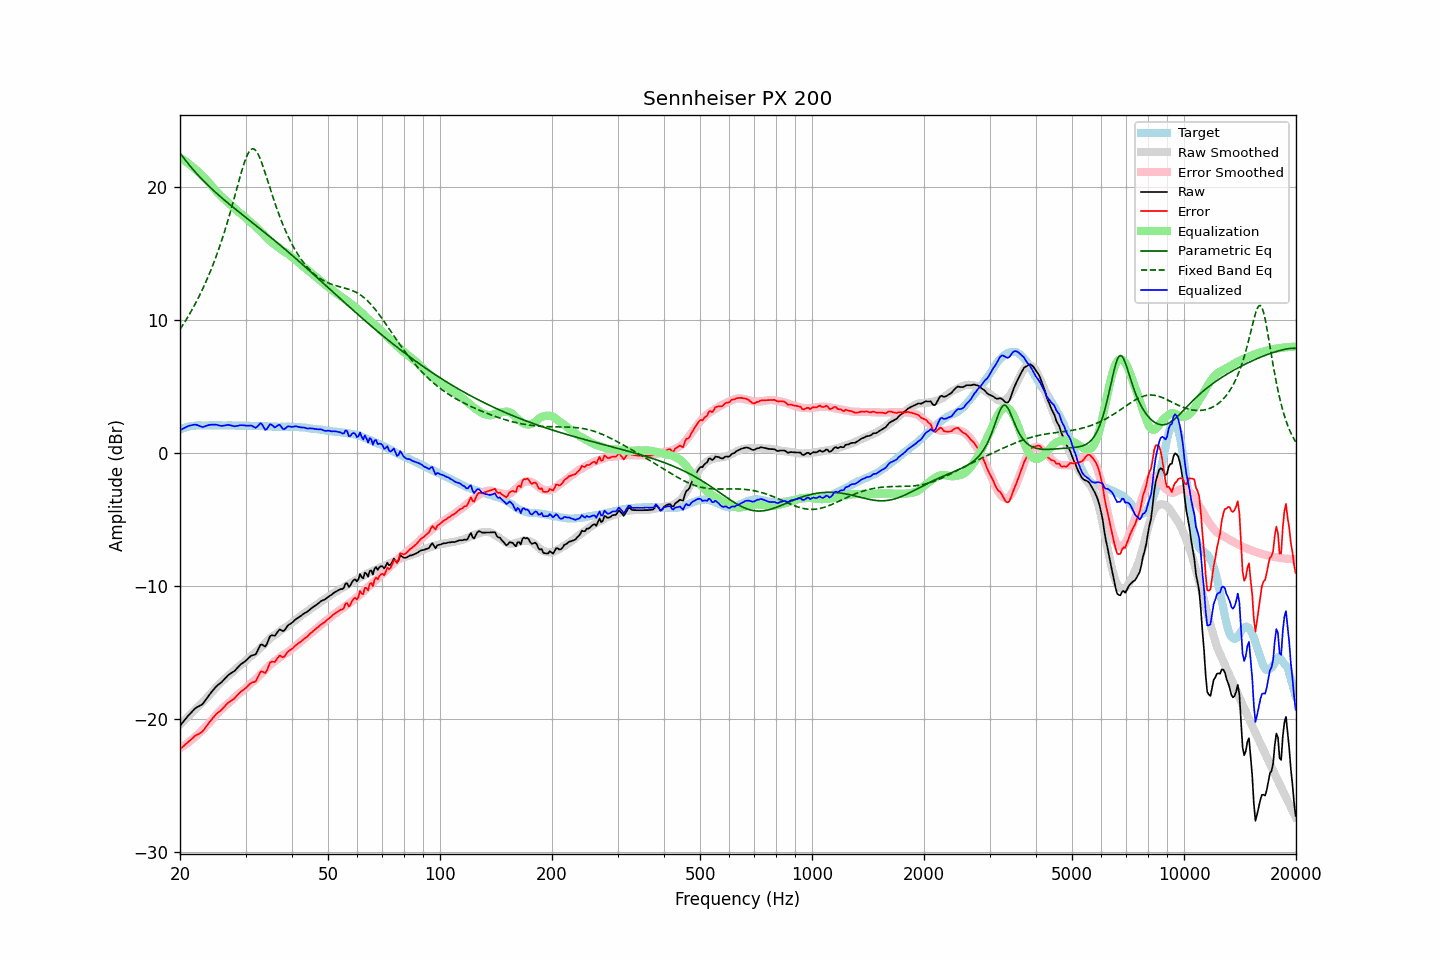

The table this chart was drawn from, first rows:
frequency, raw, error, smoothed, error_smoothed, equalization, parametric_eq, fixed_band_eq, equalized_raw, equalized_smoothed, target
20.00, -20.49, -22.25, -20.39, -22.18, 22.18, 22.53, 9.28, 1.69, 1.79, 1.76
20.20, -20.34, -22.15, -20.28, -22.11, 22.11, 22.37, 9.47, 1.76, 1.82, 1.81
20.40, -20.19, -22.05, -20.17, -22.03, 22.03, 22.21, 9.65, 1.83, 1.86, 1.86
20.61, -20.05, -21.93, -20.05, -21.94, 21.94, 22.05, 9.84, 1.90, 1.89, 1.89
20.81, -19.89, -21.83, -19.93, -21.86, 21.86, 21.89, 10.04, 1.96, 1.92, 1.94
21.02, -19.75, -21.73, -19.82, -21.76, 21.76, 21.74, 10.24, 2.01, 1.95, 1.98
21.23, -19.62, -21.62, -19.70, -21.67, 21.67, 21.59, 10.44, 2.05, 1.97, 2.00
21.44, -19.50, -21.52, -19.58, -21.57, 21.57, 21.45, 10.65, 2.07, 2.00, 2.02
21.66, -19.37, -21.41, -19.46, -21.47, 21.47, 21.31, 10.87, 2.10, 2.02, 2.03
21.87, -19.24, -21.28, -19.34, -21.37, 21.37, 21.17, 11.09, 2.13, 2.03, 2.04
22.09, -19.14, -21.20, -19.21, -21.26, 21.26, 21.03, 11.32, 2.12, 2.05, 2.06
22.31, -19.07, -21.14, -19.09, -21.15, 21.15, 20.90, 11.55, 2.08, 2.06, 2.07
22.54, -19.01, -21.09, -18.98, -21.05, 21.05, 20.77, 11.79, 2.03, 2.07, 2.07
22.76, -18.94, -21.01, -18.86, -20.93, 20.93, 20.64, 12.04, 1.99, 2.07, 2.07
22.99, -18.87, -20.93, -18.74, -20.81, 20.81, 20.52, 12.29, 1.94, 2.07, 2.06
23.22, -18.71, -20.77, -18.61, -20.69, 20.69, 20.39, 12.55, 1.98, 2.07, 2.06
23.45, -18.54, -20.60, -18.49, -20.56, 20.56, 20.27, 12.82, 2.02, 2.07, 2.06
23.69, -18.38, -20.44, -18.36, -20.43, 20.43, 20.15, 13.10, 2.06, 2.08, 2.07
23.92, -18.20, -20.27, -18.23, -20.30, 20.30, 20.04, 13.38, 2.10, 2.08, 2.07
24.16, -18.05, -20.13, -18.09, -20.17, 20.17, 19.92, 13.67, 2.12, 2.07, 2.08
24.40, -17.90, -19.99, -17.96, -20.03, 20.03, 19.81, 13.97, 2.13, 2.07, 2.09
24.65, -17.76, -19.84, -17.81, -19.89, 19.89, 19.70, 14.28, 2.12, 2.07, 2.07
24.89, -17.61, -19.68, -17.67, -19.74, 19.74, 19.59, 14.60, 2.13, 2.07, 2.07
25.14, -17.49, -19.56, -17.53, -19.60, 19.60, 19.48, 14.94, 2.11, 2.07, 2.07
25.39, -17.39, -19.47, -17.40, -19.47, 19.47, 19.37, 15.28, 2.08, 2.08, 2.08
25.65, -17.30, -19.38, -17.27, -19.35, 19.35, 19.27, 15.63, 2.05, 2.08, 2.08
25.91, -17.20, -19.27, -17.16, -19.24, 19.24, 19.16, 15.99, 2.03, 2.08, 2.07
26.16, -17.08, -19.15, -17.05, -19.13, 19.13, 19.06, 16.36, 2.05, 2.07, 2.07
26.43, -16.94, -19.01, -16.94, -19.02, 19.02, 18.96, 16.75, 2.07, 2.07, 2.07
26.69, -16.81, -18.88, -16.84, -18.91, 18.91, 18.86, 17.14, 2.09, 2.07, 2.07
26.96, -16.68, -18.76, -16.73, -18.80, 18.80, 18.76, 17.55, 2.11, 2.07, 2.07
27.23, -16.60, -18.68, -16.63, -18.69, 18.69, 18.66, 17.96, 2.09, 2.06, 2.07
27.50, -16.52, -18.59, -16.52, -18.59, 18.59, 18.56, 18.39, 2.06, 2.06, 2.07
27.77, -16.45, -18.51, -16.42, -18.48, 18.48, 18.46, 18.82, 2.03, 2.06, 2.06
28.05, -16.37, -18.43, -16.31, -18.37, 18.37, 18.36, 19.26, 2.00, 2.06, 2.06
28.33, -16.23, -18.28, -16.20, -18.26, 18.26, 18.26, 19.71, 2.03, 2.06, 2.05
28.62, -16.10, -18.15, -16.09, -18.14, 18.14, 18.17, 20.15, 2.04, 2.06, 2.05
28.90, -15.97, -18.03, -15.99, -18.04, 18.04, 18.07, 20.59, 2.07, 2.05, 2.05
29.19, -15.86, -17.90, -15.90, -17.95, 17.95, 17.97, 21.02, 2.09, 2.05, 2.04
29.48, -15.78, -17.84, -15.82, -17.87, 17.87, 17.88, 21.42, 2.08, 2.05, 2.06
29.78, -15.69, -17.74, -15.72, -17.77, 17.77, 17.78, 21.80, 2.07, 2.05, 2.05
30.08, -15.60, -17.66, -15.61, -17.65, 17.65, 17.69, 22.13, 2.05, 2.05, 2.06
30.38, -15.48, -17.53, -15.49, -17.53, 17.53, 17.59, 22.42, 2.05, 2.04, 2.04
30.68, -15.36, -17.40, -15.37, -17.42, 17.42, 17.50, 22.64, 2.05, 2.04, 2.04
30.99, -15.25, -17.29, -15.28, -17.32, 17.32, 17.40, 22.78, 2.06, 2.04, 2.04
31.30, -15.20, -17.24, -15.19, -17.23, 17.23, 17.31, 22.85, 2.02, 2.04, 2.04
31.61, -15.17, -17.21, -15.09, -17.13, 17.13, 17.21, 22.83, 1.96, 2.03, 2.03
31.93, -15.13, -17.16, -14.99, -17.02, 17.02, 17.12, 22.74, 1.88, 2.03, 2.03
32.24, -14.93, -16.95, -14.87, -16.90, 16.90, 17.02, 22.57, 1.97, 2.03, 2.02
32.57, -14.67, -16.70, -14.76, -16.78, 16.78, 16.92, 22.34, 2.10, 2.02, 2.03
32.89, -14.42, -16.45, -14.64, -16.66, 16.66, 16.83, 22.06, 2.24, 2.02, 2.02
33.22, -14.39, -16.40, -14.53, -16.54, 16.54, 16.73, 21.74, 2.15, 2.01, 2.01
33.55, -14.46, -16.47, -14.41, -16.42, 16.42, 16.63, 21.39, 1.95, 2.01, 2.01
33.89, -14.54, -16.54, -14.29, -16.29, 16.29, 16.54, 21.03, 1.74, 2.00, 1.99
34.23, -14.36, -16.36, -14.16, -16.16, 16.16, 16.44, 20.65, 1.79, 2.00, 2.00
34.57, -14.06, -16.05, -14.05, -16.04, 16.04, 16.34, 20.27, 1.98, 1.99, 1.99
34.92, -13.77, -15.75, -13.94, -15.93, 15.93, 16.24, 19.89, 2.16, 1.99, 1.98
35.27, -13.70, -15.68, -13.84, -15.82, 15.82, 16.14, 19.51, 2.12, 1.98, 1.98
35.62, -13.71, -15.69, -13.75, -15.73, 15.73, 16.04, 19.14, 2.01, 1.98, 1.98
35.97, -13.73, -15.70, -13.67, -15.64, 15.64, 15.94, 18.78, 1.91, 1.97, 1.97
... 635 more rows
